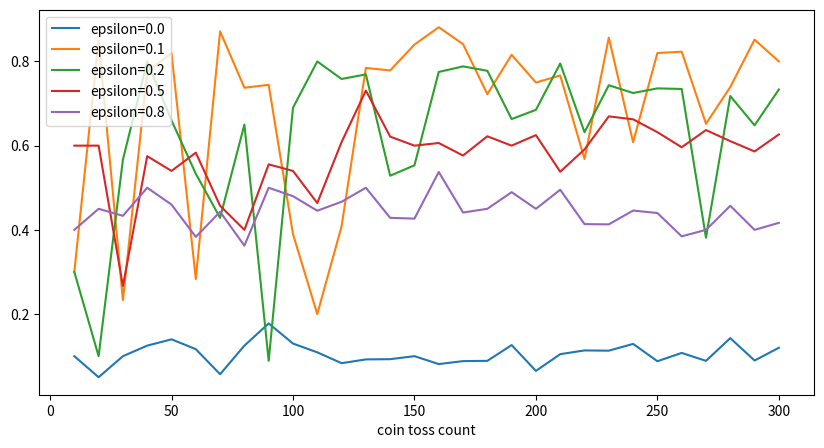

Recreate this plot in Python.
import random
import numpy as np


class CoinToss():

    def __init__(self, head_probs, max_episode_steps=30):
        self.head_probs = head_probs
        self.max_episode_steps = max_episode_steps
        self.toss_count = 0

    def __len__(self):
        return len(self.head_probs)

    def reset(self):
        self.toss_count = 0

    def step(self, action):
        final = self.max_episode_steps - 1
        if self.toss_count > final:
            raise Exception("The step count exceeded maximum. \
                            Please reset env.")
        else:
            done = True if self.toss_count == final else False

        if action >= len(self.head_probs):
            raise Exception("The No.{} coin doesn't exist.".format(action))
        else:
            head_prob = self.head_probs[action]
            if random.random() < head_prob:
                reward = 1.0
            else:
                reward = 0.0
            self.toss_count += 1
            return reward, done

class EpsilonGreedyAgent():

    def __init__(self, epsilon):
        self.epsilon = epsilon
        self.V = []

    def policy(self):
        coins = range(len(self.V))
        if random.random() < self.epsilon:
            return random.choice(coins)
        else:
            return np.argmax(self.V)

    def play(self, env):
        # Initialize estimation.
        N = [0] * len(env)
        self.V = [0] * len(env)

        env.reset()
        done = False
        rewards = []
        while not done:
            selected_coin = self.policy()
            reward, done = env.step(selected_coin)
            rewards.append(reward)

            n = N[selected_coin]
            coin_average = self.V[selected_coin]
            new_average = (coin_average * n + reward) / (n + 1)
            N[selected_coin] += 1
            self.V[selected_coin] = new_average

        return rewards


if __name__ == "__main__":
    import pandas as pd
    import matplotlib
    import matplotlib.pyplot as plt

    def main():
        env = CoinToss([0.1, 0.5, 0.1, 0.9, 0.1])
        epsilons = [0.0, 0.1, 0.2, 0.5, 0.8]
        game_steps = list(range(10, 310, 10))
        result = {}
        for e in epsilons:
            agent = EpsilonGreedyAgent(epsilon=e)
            means = []
            for s in game_steps:
                env.max_episode_steps = s
                rewards = agent.play(env)
                means.append(np.mean(rewards))
            result["epsilon={}".format(e)] = means
        result["coin toss count"] = game_steps
        result = pd.DataFrame(result)
        result.set_index("coin toss count", drop=True, inplace=True)
        print(result.head())
        result.plot.line(figsize=(10, 5))
        plt.show()

    main()
